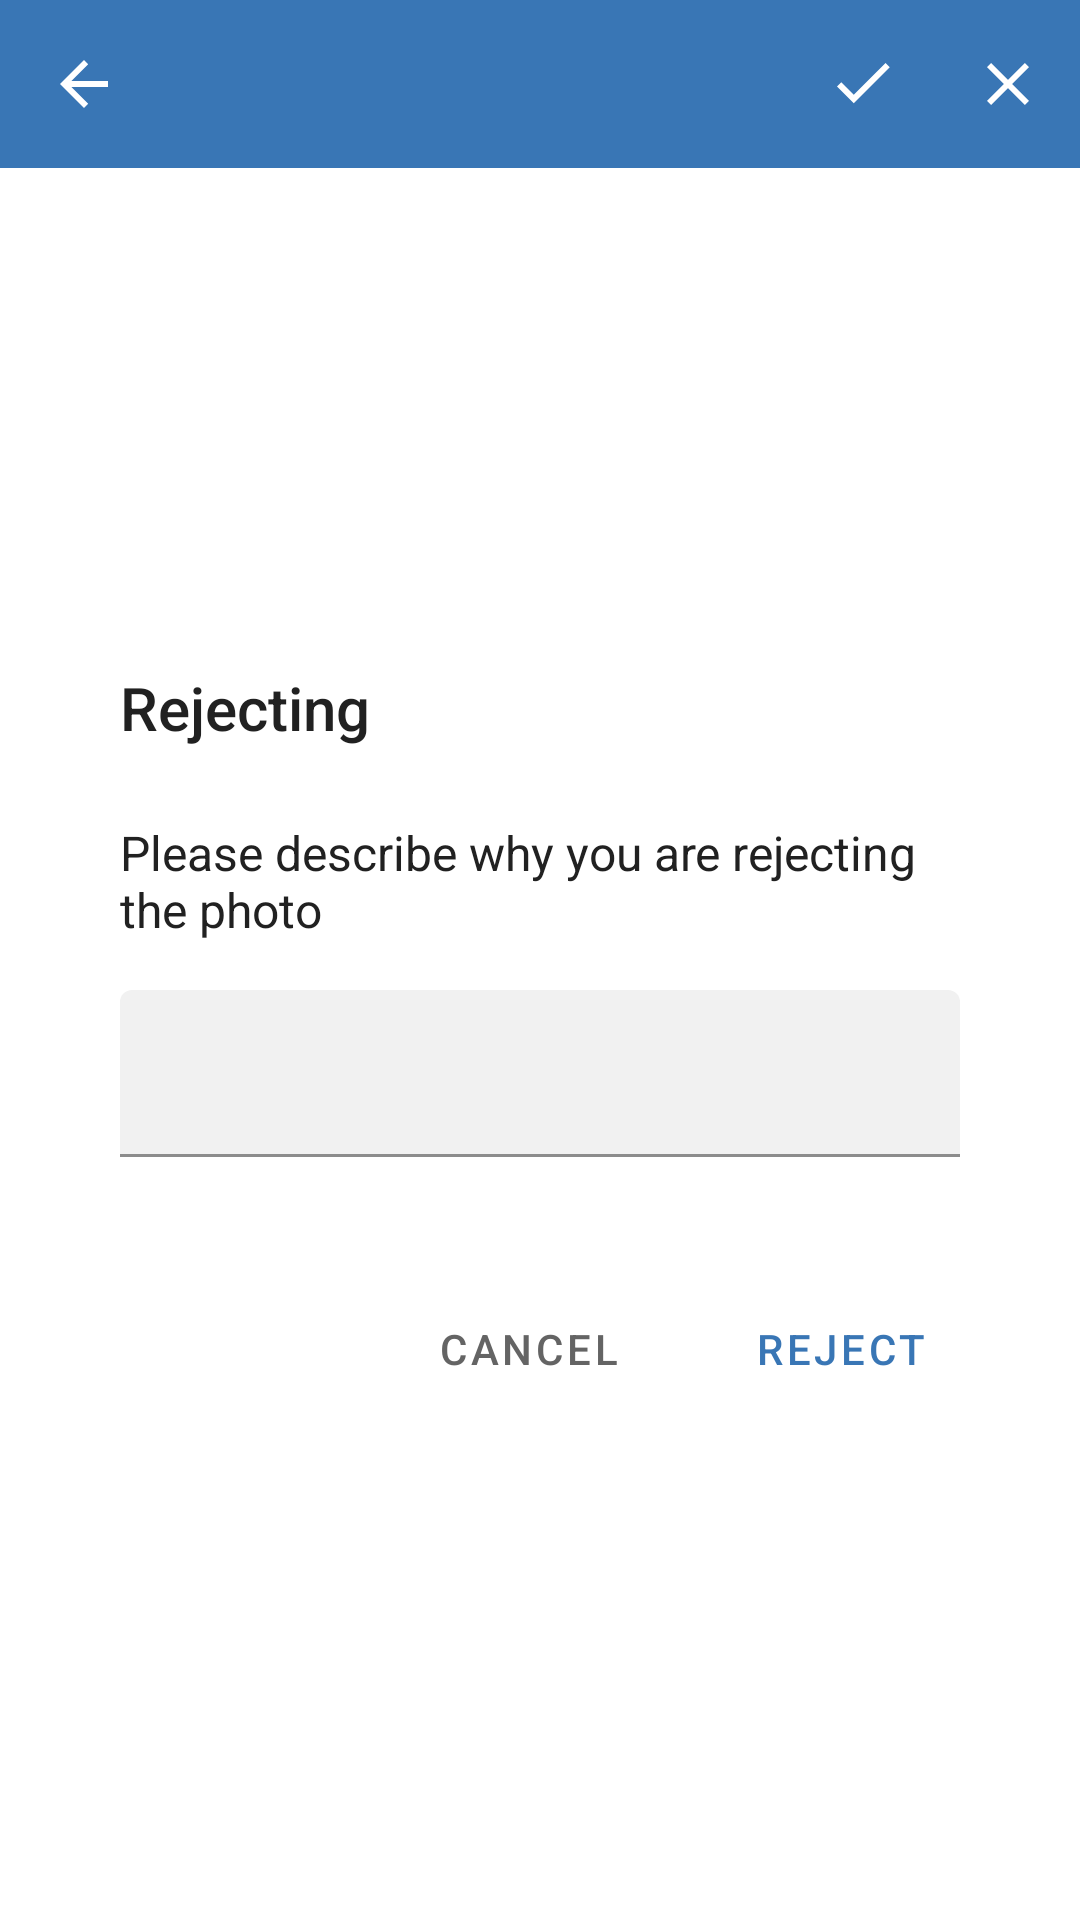

The Android layout XML behind this screen, and the referenced resources:
<!-- AndroidManifest.xml: application theme Theme.Pixelcando -->
<!-- res/layout/fragment_patient_photo_review.xml -->
<?xml version="1.0" encoding="utf-8"?>
<androidx.constraintlayout.widget.ConstraintLayout
    xmlns:android="http://schemas.android.com/apk/res/android"
    xmlns:app="http://schemas.android.com/apk/res-auto"
    xmlns:tools="http://schemas.android.com/tools"
    android:layout_width="match_parent"
    android:layout_height="match_parent"
    android:background="@color/white"
    >

    <androidx.appcompat.widget.Toolbar
        android:id="@+id/toolbar"
        android:layout_width="0dp"
        android:layout_height="wrap_content"
        app:layout_constraintEnd_toEndOf="parent"
        app:layout_constraintStart_toStartOf="parent"
        app:layout_constraintTop_toTopOf="parent"
        app:menu="@menu/menu_patient_photo_preview"
        app:navigationIcon="?attr/homeAsUpIndicator"
        />

    <ImageView
        android:id="@+id/photoImageView"
        android:layout_width="0dp"
        android:layout_height="0dp"
        android:scaleType="centerCrop"
        app:layout_constraintBottom_toBottomOf="parent"
        app:layout_constraintEnd_toEndOf="parent"
        app:layout_constraintStart_toStartOf="parent"
        app:layout_constraintTop_toBottomOf="@+id/toolbar"
        tools:src="@color/black"
        />

    <ProgressBar
        android:id="@+id/progressBar"
        android:layout_width="wrap_content"
        android:layout_height="wrap_content"
        android:visibility="gone"
        app:layout_constraintBottom_toBottomOf="parent"
        app:layout_constraintEnd_toEndOf="parent"
        app:layout_constraintStart_toStartOf="parent"
        app:layout_constraintTop_toTopOf="parent"
        />

    <View
        android:id="@+id/dialogBg"
        android:layout_width="0dp"
        android:layout_height="0dp"
        android:layout_marginHorizontal="@dimen/spacing_20"
        android:background="@color/white"
        app:layout_constraintBottom_toBottomOf="@+id/bottomDialogPadding"
        app:layout_constraintEnd_toEndOf="parent"
        app:layout_constraintStart_toStartOf="parent"
        app:layout_constraintTop_toTopOf="@+id/topDialogPadding"
        />

    <Space
        android:id="@+id/topDialogPadding"
        android:layout_width="0dp"
        android:layout_height="@dimen/spacing_16"
        app:layout_constraintBottom_toTopOf="@+id/titleLabel"
        app:layout_constraintEnd_toEndOf="parent"
        app:layout_constraintStart_toStartOf="parent"
        />

    <TextView
        android:id="@+id/titleLabel"
        android:layout_width="0dp"
        android:layout_height="wrap_content"
        android:layout_marginHorizontal="@dimen/spacing_20"
        android:fontFamily="sans-serif-medium"
        android:text="@string/patient_photo_review_reject_dialog_title"
        android:textColor="@color/black_mine_shaft"
        android:textSize="20sp"
        app:layout_constraintBottom_toTopOf="@+id/subtitleLabel"
        app:layout_constraintEnd_toEndOf="@+id/dialogBg"
        app:layout_constraintStart_toStartOf="@+id/dialogBg"
        app:layout_constraintTop_toTopOf="@+id/photoImageView"
        app:layout_constraintVertical_chainStyle="packed"
        />

    <TextView
        android:id="@+id/subtitleLabel"
        android:layout_width="0dp"
        android:layout_height="wrap_content"
        android:layout_marginTop="@dimen/spacing_24"
        android:text="@string/patient_photo_review_reject_dialog_subtitle"
        android:textColor="@color/black_mine_shaft"
        android:textSize="16sp"
        app:layout_constraintBottom_toTopOf="@+id/reasonFieldParent"
        app:layout_constraintEnd_toEndOf="@id/titleLabel"
        app:layout_constraintStart_toStartOf="@id/titleLabel"
        app:layout_constraintTop_toBottomOf="@+id/titleLabel"
        />

    <com.google.android.material.textfield.TextInputLayout
        android:id="@+id/reasonFieldParent"
        style="@style/InputField"
        android:layout_width="0dp"
        android:layout_height="wrap_content"
        android:layout_marginTop="@dimen/spacing_16"
        app:layout_constraintBottom_toTopOf="@+id/rejectButton"
        app:layout_constraintEnd_toEndOf="@id/titleLabel"
        app:layout_constraintStart_toStartOf="@id/titleLabel"
        app:layout_constraintTop_toBottomOf="@+id/subtitleLabel"
        >

        <com.google.android.material.textfield.TextInputEditText
            android:id="@+id/reasonField"
            android:layout_width="match_parent"
            android:layout_height="wrap_content"
            />

    </com.google.android.material.textfield.TextInputLayout>

    <Button
        android:id="@+id/rejectButton"
        style="@style/PositiveTextButton"
        android:layout_width="wrap_content"
        android:layout_height="wrap_content"
        android:layout_marginTop="@dimen/spacing_40"
        android:layout_marginEnd="@dimen/spacing_16"
        android:text="@string/patient_photo_review_reject_dialog_btn_title"
        app:layout_constraintBottom_toBottomOf="parent"
        app:layout_constraintEnd_toEndOf="@+id/dialogBg"
        app:layout_constraintTop_toBottomOf="@+id/reasonFieldParent"
        />

    <Button
        android:id="@+id/cancelButton"
        style="@style/NeutralTextButton"
        android:layout_width="wrap_content"
        android:layout_height="wrap_content"
        android:layout_marginEnd="@dimen/spacing_16"
        android:text="@string/cancel"
        app:layout_constraintBottom_toBottomOf="@+id/rejectButton"
        app:layout_constraintEnd_toStartOf="@+id/rejectButton"
        app:layout_constraintTop_toTopOf="@+id/rejectButton"
        />

    <Space
        android:id="@+id/bottomDialogPadding"
        android:layout_width="0dp"
        android:layout_height="@dimen/spacing_16"
        app:layout_constraintEnd_toEndOf="parent"
        app:layout_constraintStart_toStartOf="parent"
        app:layout_constraintTop_toBottomOf="@+id/rejectButton"
        />

    <androidx.constraintlayout.widget.Group
        android:id="@+id/dialogGroup"
        android:layout_width="0dp"
        android:layout_height="0dp"
        app:constraint_referenced_ids="dialogBg,topDialogPadding,titleLabel,subtitleLabel,reasonFieldParent,rejectButton,cancelButton,bottomDialogPadding"
        />

</androidx.constraintlayout.widget.ConstraintLayout>
<!-- resources referenced by this layout -->
<resources>
  <color name="black">#000000</color>
  <color name="black_mine_shaft">#212121</color>
  <color name="white">#FFFFFF</color>
  <dimen name="spacing_16">16dp</dimen>
  <dimen name="spacing_20">20dp</dimen>
  <dimen name="spacing_24">24dp</dimen>
  <dimen name="spacing_40">40dp</dimen>
  <string name="cancel">Cancel</string>
  <string name="patient_photo_review_reject_dialog_btn_title">Reject</string>
  <string name="patient_photo_review_reject_dialog_subtitle">Please describe why you are rejecting the photo</string>
  <string name="patient_photo_review_reject_dialog_title">Rejecting</string>
  <style name="InputField">
          <item name="android:textColorHint">@color/gray_silver_chalice</item>
          <item name="boxBackgroundColor">@color/gray_seashell</item>
          <item name="boxCornerRadiusTopStart">@dimen/spacing_4</item>
          <item name="boxCornerRadiusTopEnd">@dimen/spacing_4</item>
      </style>
  <style name="NeutralTextButton" parent="Widget.MaterialComponents.Button.TextButton">
          <item name="android:textColor">@color/gray_dove</item>
      </style>
  <style name="PositiveTextButton" parent="Widget.MaterialComponents.Button.TextButton" />
  <style name="Theme.Pixelcando" parent="Theme.MaterialComponents.Light.NoActionBar">
          
          <item name="colorPrimary">@color/blue_boston</item>
          <item name="colorPrimaryVariant">@color/blue_boston</item>
          <item name="colorOnPrimary">@color/blue_malibu</item>
          
          <item name="colorSecondary">@color/blue_boston</item>
          <item name="colorSecondaryVariant">@color/blue_boston</item>
          <item name="colorOnSecondary">@color/white</item>
          <item name="colorControlNormal">@color/white</item>
  
          <item name="android:windowBackground">@color/white_alabaster</item>
          <item name="android:statusBarColor" tools:targetApi="l">?attr/colorPrimaryVariant</item>
          
          <item name="bottomNavigationStyle">@style/BottomNavigation</item>
          <item name="materialAlertDialogTheme">@style/MaterialAlertDialog</item>
          <item name="android:forceDarkAllowed" tools:targetApi="q">false</item>
          <item name="toolbarStyle">@style/ToolbarStyle</item>
          <item name="actionMenuTextColor">@color/white</item>
      </style>
  <color name="gray_silver_chalice">#9E9E9E</color>
  <color name="gray_seashell">#F1F1F1</color>
  <dimen name="spacing_4">4dp</dimen>
  <color name="gray_dove">#646464</color>
  <color name="blue_boston">#3976B5</color>
  <color name="blue_malibu">#53A8DD</color>
  <color name="white_alabaster">#FBFCFD</color>
  <style name="BottomNavigation" parent="Widget.MaterialComponents.BottomNavigationView">
          <item name="itemIconTint">@color/bottom_navigation_tint</item>
          <item name="itemTextColor">@color/bottom_navigation_tint</item>
      </style>
  <style name="MaterialAlertDialog" parent="ThemeOverlay.MaterialComponents.MaterialAlertDialog">
          <item name="buttonBarPositiveButtonStyle">@style/PositiveDialogButton</item>
          <item name="buttonBarNegativeButtonStyle">@style/NegativeDialogButton</item>
      </style>
  <style name="ToolbarStyle" parent="Widget.MaterialComponents.Toolbar">
          <item name="android:background">@color/blue_boston</item>
          <item name="titleTextColor">@color/white</item>
      </style>
  <style name="PositiveDialogButton" parent="Widget.MaterialComponents.Button.TextButton.Dialog">
          <item name="android:textColor">@color/orange_tulip_tree</item>
      </style>
  <style name="NegativeDialogButton" parent="Widget.MaterialComponents.Button.TextButton.Dialog">
          <item name="android:textColor">@color/gray_dove</item>
      </style>
  <color name="orange_tulip_tree">#E5A743</color>
</resources>
